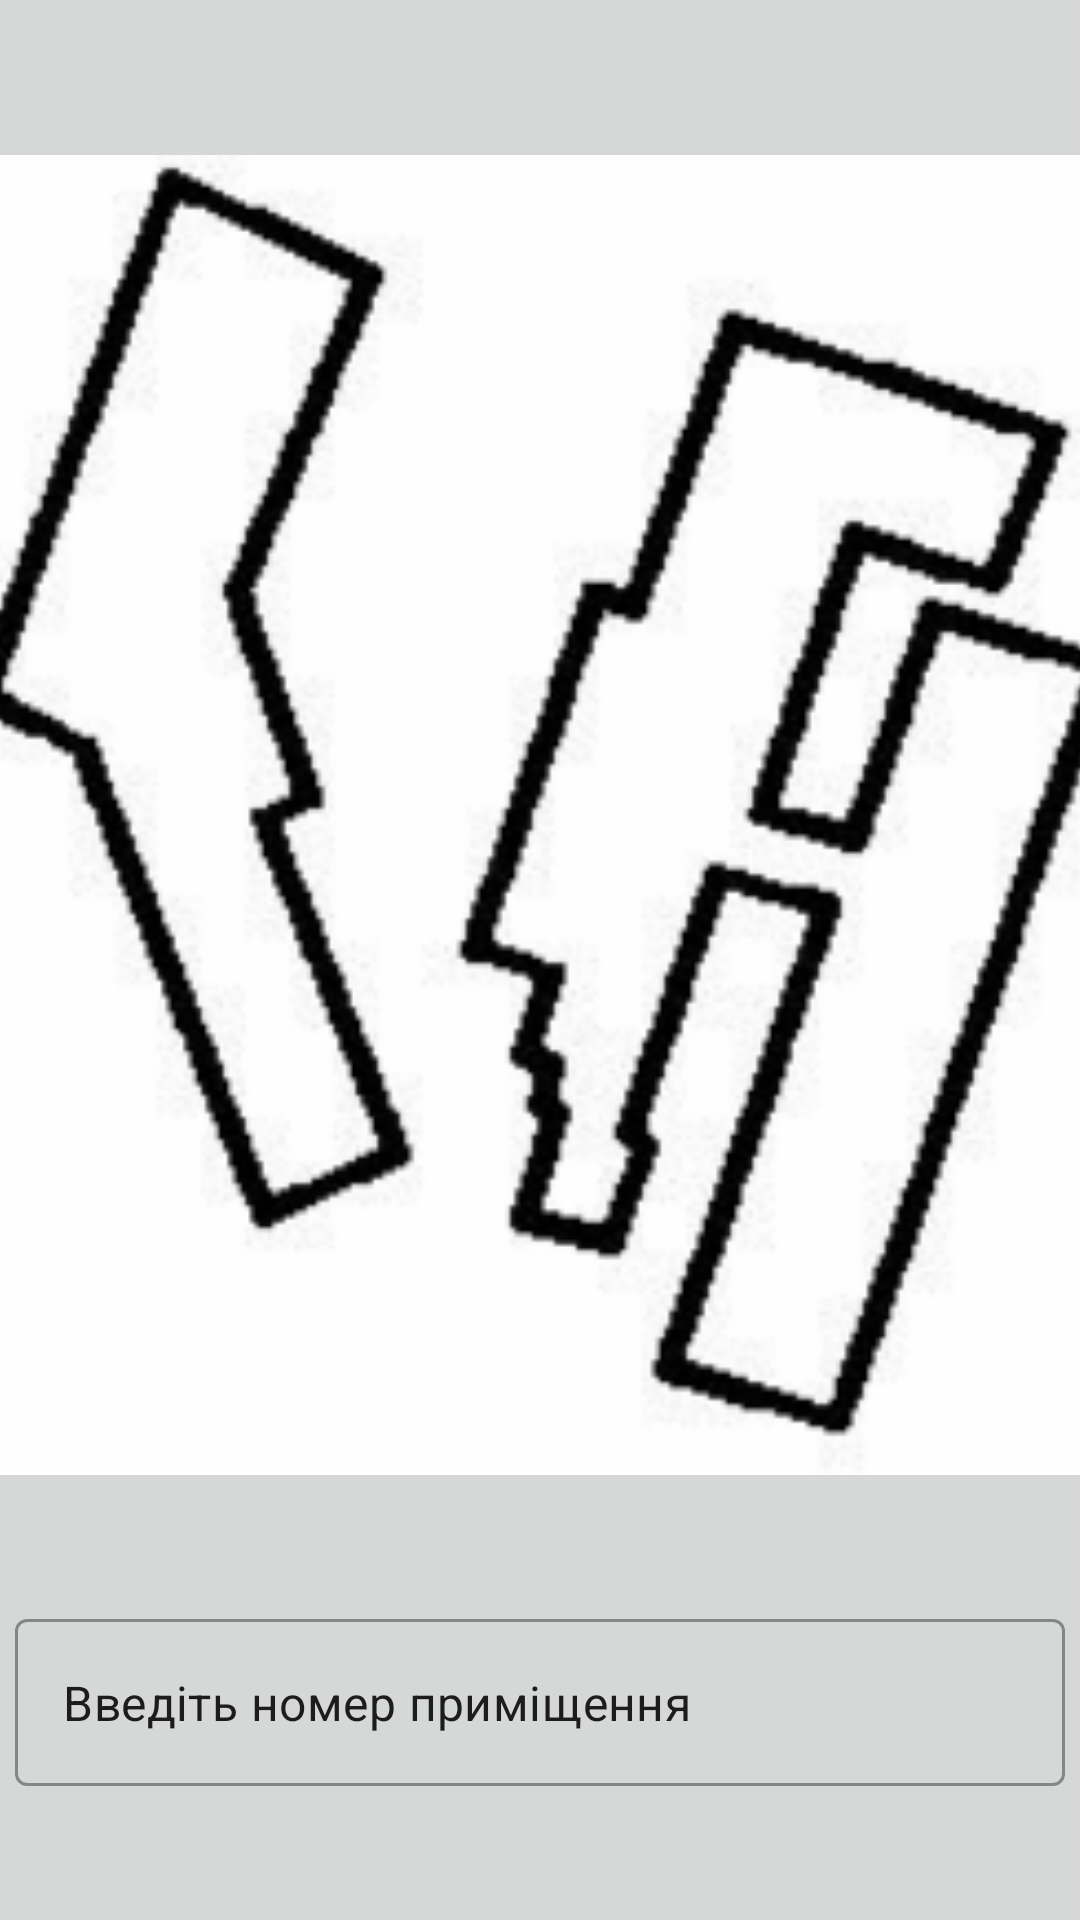

This screen was rendered from an Android layout file. Write that file and the resources it references.
<!-- AndroidManifest.xml: application theme Theme.MyApplication -->
<!-- res/layout/activity_main.xml -->
<?xml version="1.0" encoding="utf-8"?>
<androidx.constraintlayout.widget.ConstraintLayout xmlns:android="http://schemas.android.com/apk/res/android"
    xmlns:app="http://schemas.android.com/apk/res-auto"
    xmlns:tools="http://schemas.android.com/tools"
    android:layout_width="match_parent"
    android:layout_height="match_parent"
    tools:context=".MainActivity">











    <com.google.android.material.textfield.TextInputLayout
        android:id="@+id/fishnet_search"
        style="@style/Widget.MaterialComponents.TextInputLayout.OutlinedBox"
        android:layout_width="350dp"
        android:layout_height="wrap_content"
        app:layout_constraintBottom_toBottomOf="parent"
        app:layout_constraintEnd_toEndOf="parent"
        app:layout_constraintHorizontal_bias="0.491"
        app:layout_constraintStart_toStartOf="parent"
        app:layout_constraintTop_toTopOf="parent"
        app:layout_constraintVertical_bias="0.923"
        >

        <com.google.android.material.textfield.TextInputEditText
            android:layout_width="match_parent"
            android:layout_height="wrap_content"
            android:inputType="number"
            android:text="Введіть номер приміщення"

            />

    </com.google.android.material.textfield.TextInputLayout>

    <ImageView
        android:id="@+id/imageView"
        android:layout_width="400dp"
        android:layout_height="550dp"
        android:layout_marginTop="8dp"
        app:layout_constraintBottom_toTopOf="@+id/fishnet_search"
        app:layout_constraintEnd_toEndOf="parent"
        app:layout_constraintStart_toStartOf="parent"
        app:layout_constraintTop_toTopOf="parent"
        app:srcCompat="@drawable/screenshot_20230215_081705" />


</androidx.constraintlayout.widget.ConstraintLayout>
<!-- resources referenced by this layout -->
<resources>
  <!-- drawable screenshot_20230215_081705: png bitmap (drawable, 41179 bytes) -->
  <style name="Theme.MyApplication" parent="Theme.MaterialComponents.DayNight.DarkActionBar">
          
          <item name="colorPrimary">#85B6DC</item>
          <item name="colorPrimaryVariant">@color/purple_700</item>
          <item name="colorOnPrimary">#FFFFFF</item>
          <item name="android:colorBackground">#d6d7d7</item>
  
  
          
          <item name="colorSecondary">@color/teal_200</item>
          <item name="colorSecondaryVariant">@color/teal_700</item>
          <item name="colorOnSecondary">@color/black</item>
          
          <item name="android:statusBarColor">#85B6DC</item>
          
      </style>
  <color name="purple_700">#FF3700B3</color>
  <color name="teal_200">#FF85b6dc</color>
  <color name="teal_700">#FF85b6dc</color>
  <color name="black">#FF000000</color>
</resources>
